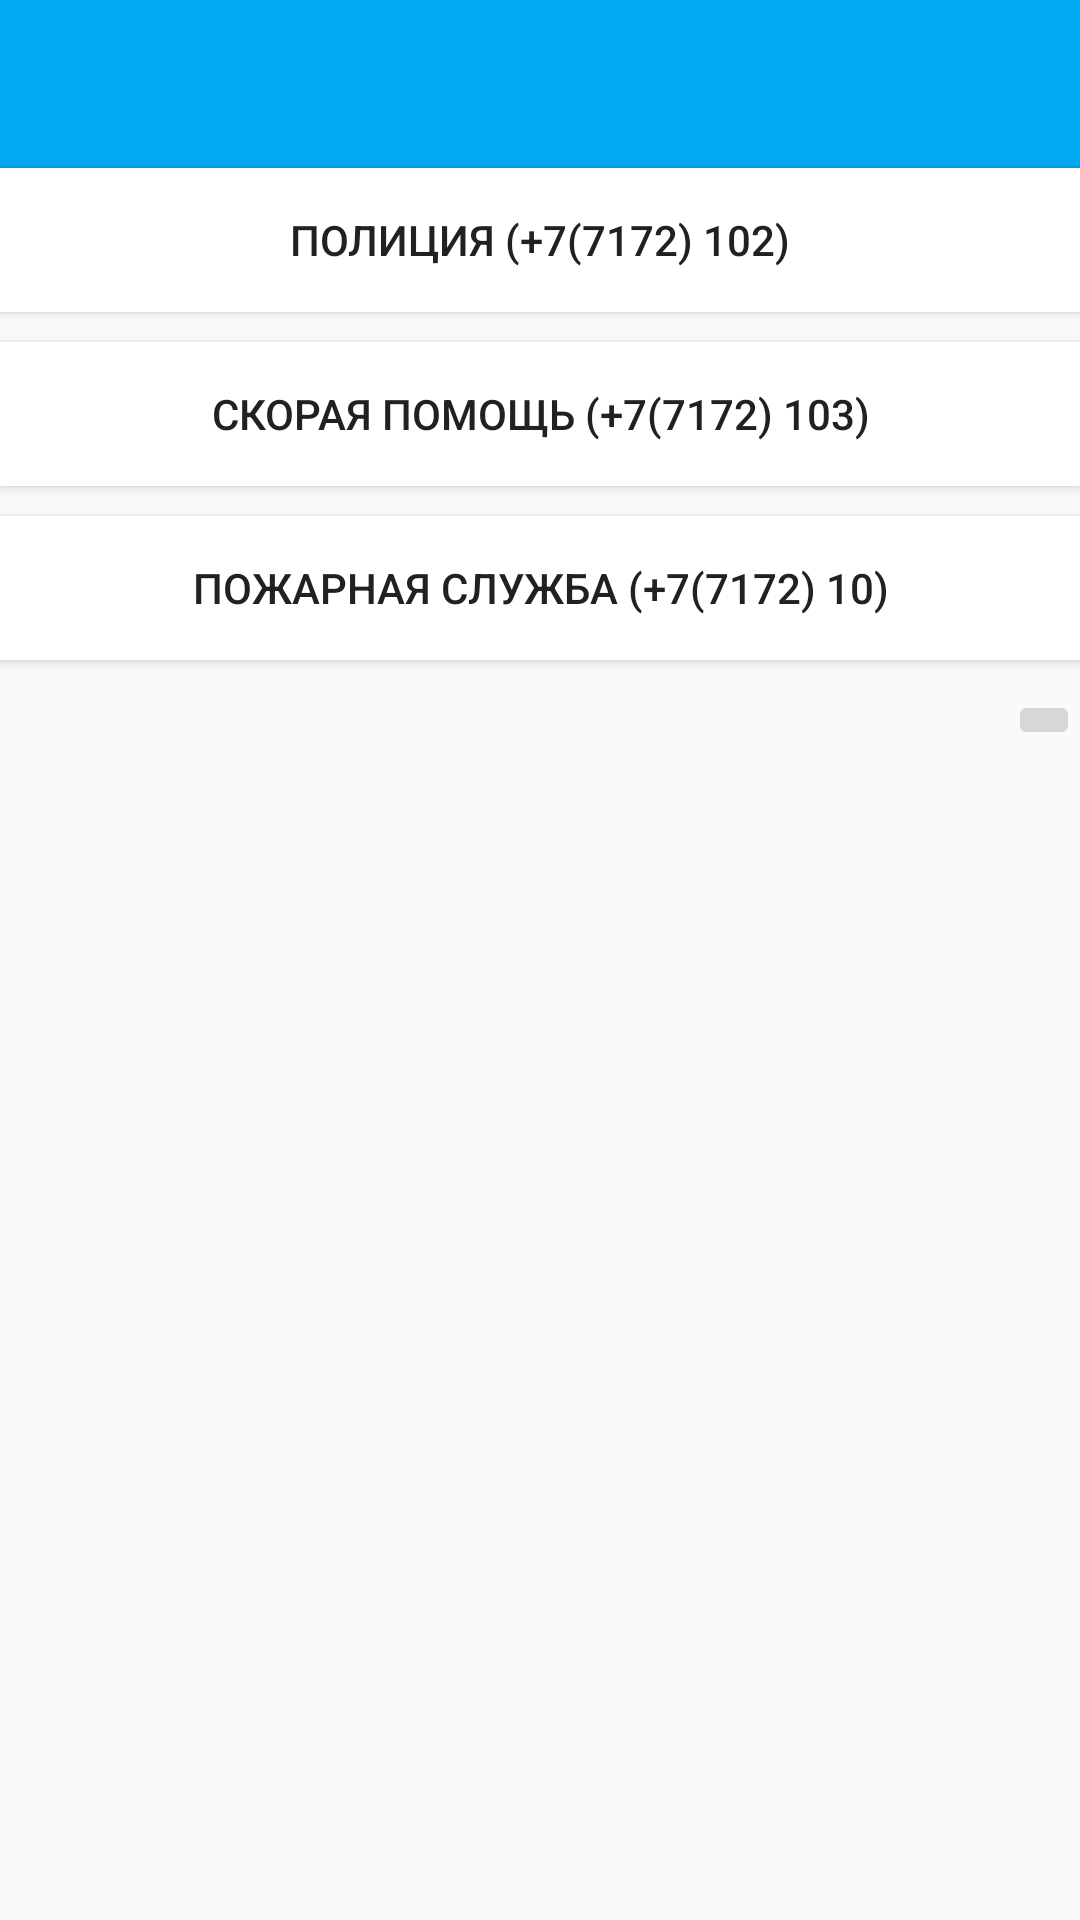

Layout XML and referenced resources for this Android screen:
<!-- AndroidManifest.xml: application theme AppTheme -->
<!-- res/layout/activity_emergency.xml -->
<LinearLayout xmlns:android="http://schemas.android.com/apk/res/android"
    xmlns:tools="http://schemas.android.com/tools"
    android:layout_width="match_parent"
    android:layout_height="match_parent"
    android:orientation="vertical"
    xmlns:app="http://schemas.android.com/apk/res-auto"
    tools:context="kz.kamadi.expo.activity.EmergencyActivity">

    <android.support.v7.widget.Toolbar
        android:id="@+id/toolbar"
        app:theme="@style/ThemeOverlay.AppCompat.Dark.ActionBar"
        android:layout_width="match_parent"
        android:layout_height="wrap_content"
        android:background="@color/colorPrimary"
        android:minHeight="?attr/actionBarSize" />

    <Button
        android:id="@+id/police"
        android:layout_width="match_parent"
        android:layout_height="wrap_content"
        android:layout_marginBottom="10dp"
        android:background="@color/white_text"
        android:paddingBottom="10dp"
        android:paddingTop="10dp"
        android:text="@string/police" />
    <Button
        android:id="@+id/medicine"
        android:layout_width="match_parent"
        android:layout_height="wrap_content"
        android:layout_marginBottom="10dp"
        android:background="@color/white_text"
        android:paddingBottom="10dp"
        android:paddingTop="10dp"
        android:text="@string/medicine" />
    <Button
        android:id="@+id/fire"
        android:layout_width="match_parent"
        android:layout_height="wrap_content"
        android:layout_marginBottom="10dp"
        android:background="@color/white_text"
        android:paddingBottom="10dp"
        android:paddingTop="10dp"
        android:text="@string/fire" />

    <ImageButton
        android:layout_width="wrap_content"
        android:layout_height="wrap_content"
        android:id="@+id/imageButton"
        android:layout_gravity="right" />
</LinearLayout>
<!-- resources referenced by this layout -->
<resources>
  <color name="colorPrimary">#03A9F4</color>
  <color name="white_text">#FFFFFF</color>
  <string name="fire">Пожарная служба (+7(7172) 10)</string>
  <string name="medicine">Скорая помощь (+7(7172) 103)</string>
  <string name="police">Полиция (+7(7172) 102)</string>
  <style name="AppTheme" parent="Theme.AppCompat.Light.NoActionBar">
          
          <item name="colorPrimaryDark">@color/colorPrimaryDark</item>
          <item name="colorPrimary">@color/colorPrimary</item>
          <item name="colorAccent">@color/colorAccent</item>
          <item name="android:textColorPrimary">@color/colorTextPrimary</item>
          <item name="android:textColorSecondary">@color/colorTextSecondary</item>
  
  
          <item name="android:windowContentTransitions">true</item>
          
      </style>
  <color name="colorPrimaryDark">#0288D1</color>
  <color name="colorAccent">#FF9800</color>
  <color name="colorTextPrimary">#212121</color>
  <color name="colorTextSecondary">#727272</color>
</resources>
